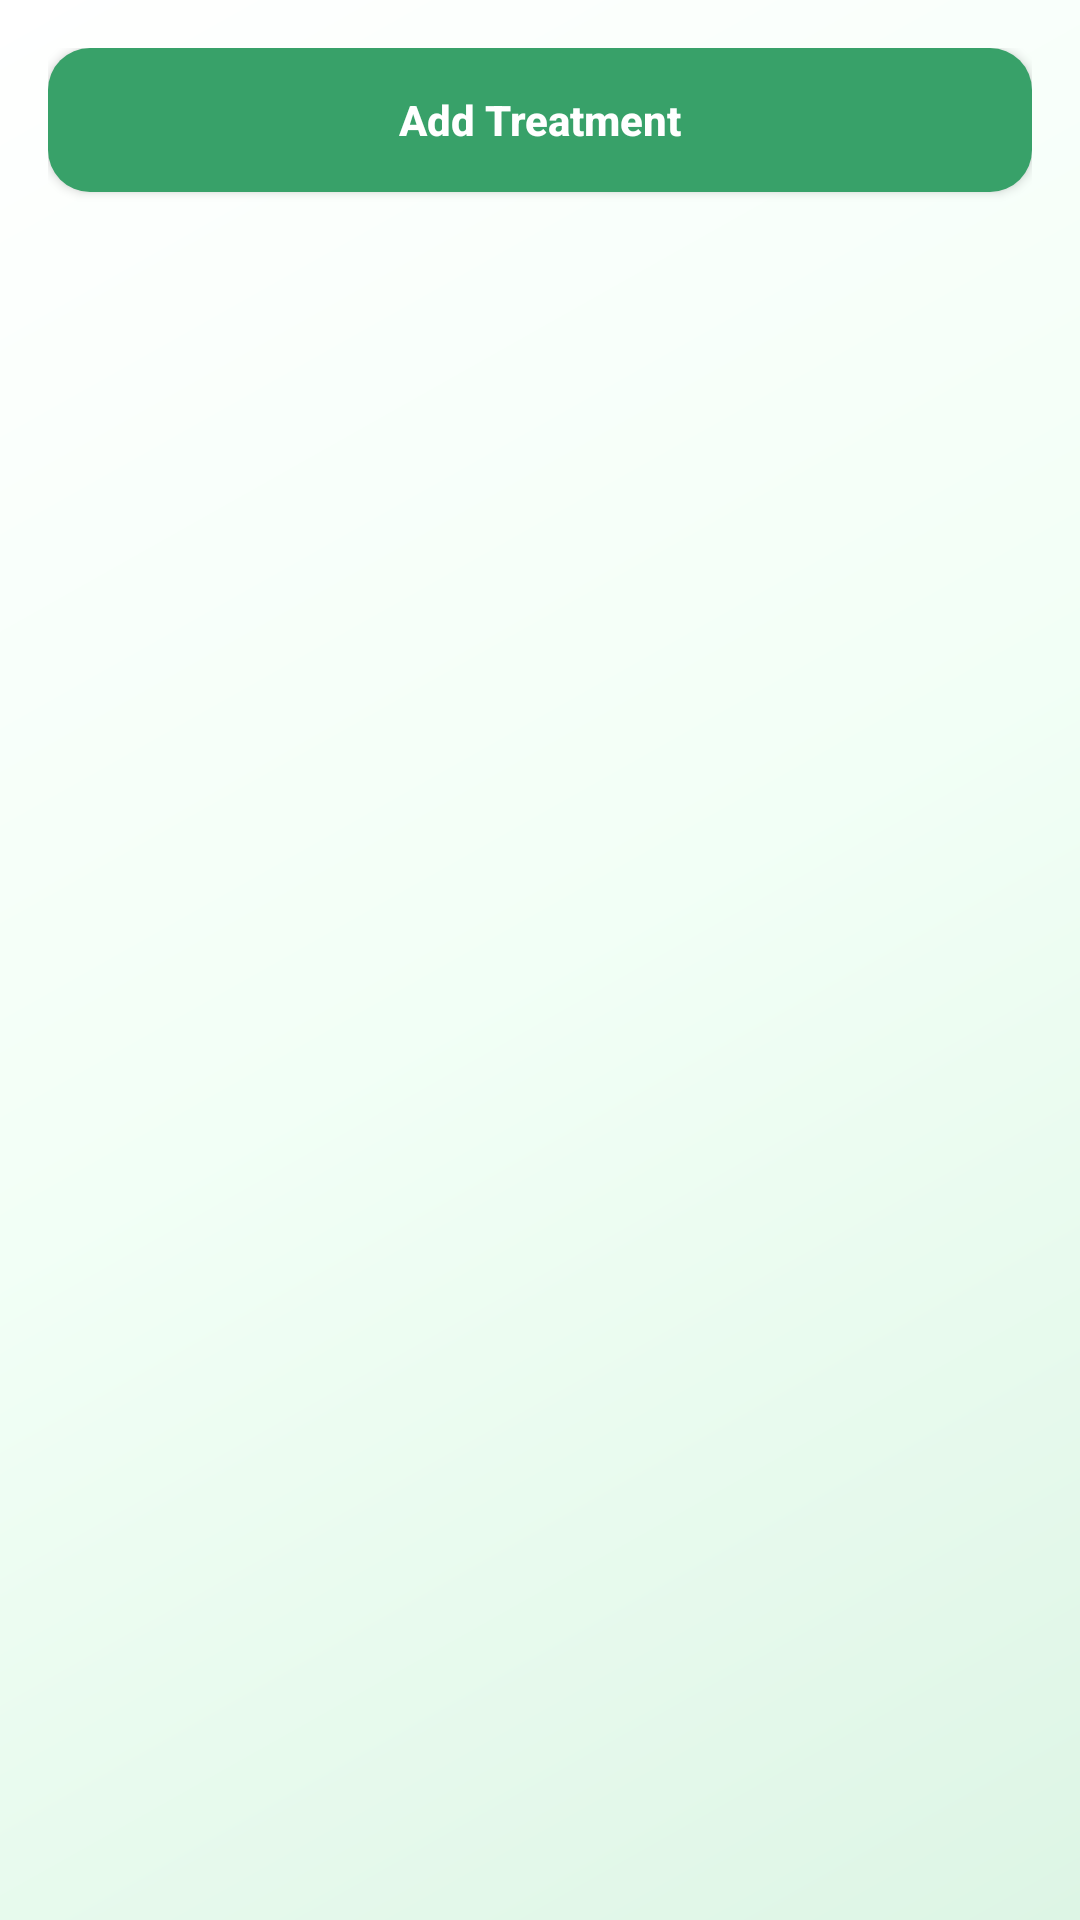

Reconstruct the res/layout file that produces this screen, plus the resources it refers to.
<!-- AndroidManifest.xml: application theme Theme.ClientManagerApp -->
<!-- res/layout/client_treatment_fragment.xml -->
<?xml version="1.0" encoding="utf-8"?>
<androidx.constraintlayout.widget.ConstraintLayout
    xmlns:android="http://schemas.android.com/apk/res/android"
    xmlns:app="http://schemas.android.com/apk/res-auto"
    android:layout_width="match_parent"
    android:layout_height="match_parent"
    android:padding="16dp"
    android:background="@drawable/bg_app_gradient">

    <Button
        android:id="@+id/buttonAddTreatment"
        android:layout_width="0dp"
        android:layout_height="wrap_content"
        android:text="Add Treatment"
        style="@style/AppButton"
        app:layout_constraintTop_toTopOf="parent"
        app:layout_constraintStart_toStartOf="parent"
        app:layout_constraintEnd_toEndOf="parent"/>

    <TextView
        android:id="@+id/textEmpty"
        android:layout_width="0dp"
        android:layout_height="wrap_content"
        android:text="No treatments yet."
        android:textColor="@color/text_secondary"
        android:gravity="center"
        android:visibility="gone"
        app:layout_constraintTop_toBottomOf="@id/buttonAddTreatment"
        app:layout_constraintBottom_toBottomOf="parent"
        app:layout_constraintStart_toStartOf="parent"
        app:layout_constraintEnd_toEndOf="parent"/>

    <androidx.recyclerview.widget.RecyclerView
        android:id="@+id/recyclerTreatments"
        android:layout_width="0dp"
        android:layout_height="0dp"
        android:clipToPadding="false"
        android:paddingTop="12dp"
        app:layout_constraintTop_toBottomOf="@id/buttonAddTreatment"
        app:layout_constraintBottom_toBottomOf="parent"
        app:layout_constraintStart_toStartOf="parent"
        app:layout_constraintEnd_toEndOf="parent"/>

</androidx.constraintlayout.widget.ConstraintLayout>
<!-- resources referenced by this layout -->
<resources>
  <color name="text_secondary">#4D6B5C</color>
  <!-- drawable bg_app_gradient (drawable) -->
  <?xml version="1.0" encoding="utf-8"?>
  <shape xmlns:android="http://schemas.android.com/apk/res/android" android:shape="rectangle">
      <gradient
          android:angle="135"
          android:startColor="@color/green_100"
          android:centerColor="@color/green_50"
          android:endColor="@color/white" />
  </shape>
  <style name="AppButton" parent="Widget.AppCompat.Button">
          <item name="android:background">@drawable/bg_button_primary</item>
          <item name="android:textColor">@color/white</item>
          <item name="android:textStyle">bold</item>
          <item name="android:textAllCaps">false</item>
          <item name="android:paddingTop">12dp</item>
          <item name="android:paddingBottom">12dp</item>
          <item name="android:minHeight">48dp</item>
      </style>
  <style name="Theme.ClientManagerApp" parent="Base.Theme.ClientManagerApp" />
  <color name="green_100">#DDF5E5</color>
  <color name="green_50">#F2FFF6</color>
  <color name="white">#FFFFFFFF</color>
  <!-- drawable bg_button_primary (drawable) -->
  <?xml version="1.0" encoding="utf-8"?>
  <shape xmlns:android="http://schemas.android.com/apk/res/android" android:shape="rectangle">
      <corners android:radius="14dp" />
      <solid android:color="@color/green_500" />
  </shape>
  <style name="Base.Theme.ClientManagerApp" parent="Theme.Material3.Light.NoActionBar">
          <item name="colorPrimary">@color/green_500</item>
          <item name="colorOnPrimary">@color/white</item>
          <item name="colorPrimaryContainer">@color/green_100</item>
          <item name="colorOnPrimaryContainer">@color/text_primary</item>
          <item name="colorSecondary">@color/green_300</item>
          <item name="colorOnSecondary">@color/text_primary</item>
          <item name="colorSurface">@color/white</item>
          <item name="colorOnSurface">@color/text_primary</item>
          <item name="android:statusBarColor" tools:targetApi="21">@color/green_100</item>
          <item name="android:windowLightStatusBar" tools:targetApi="23">true</item>
      </style>
  <color name="green_500">#38A169</color>
  <color name="text_primary">#173425</color>
  <color name="green_300">#96D9AB</color>
</resources>
